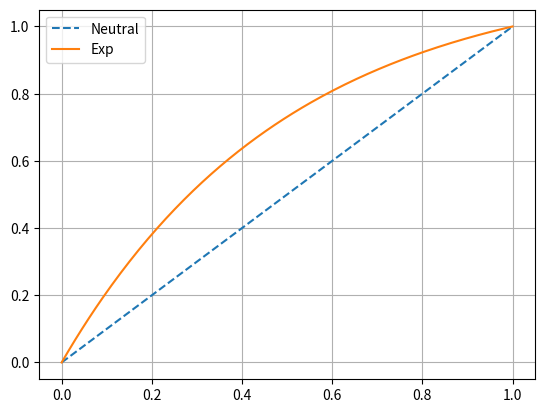

This chart was generated by the following Python code:
# -*- coding: utf-8 -*-
"""
Created on Thu May  9 11:47:00 2019

@author: jchaconhurtado
"""
import numpy as np
OFFSET = 1e-6


def exponential(v, pars):
    '''pars is a list '''
    r = pars[0]
    if type(r) is np.ndarray:
        r[r == 0] = OFFSET
    else:
        if r == 0:
            r = OFFSET
    
    return (1.0 - np.exp(-r*v)) / (1.0 - np.exp(-r))

if __name__ == '__main__':
    import matplotlib.pyplot as plt
    
    r = [2.0,]
    v = np.linspace(0,1,200)
    out = exponential(v, r)
    plt.plot(v,v, '--', label='Neutral')
    plt.plot(v, out, label='Exp')
    plt.grid()
    plt.legend()
    plt.show()

